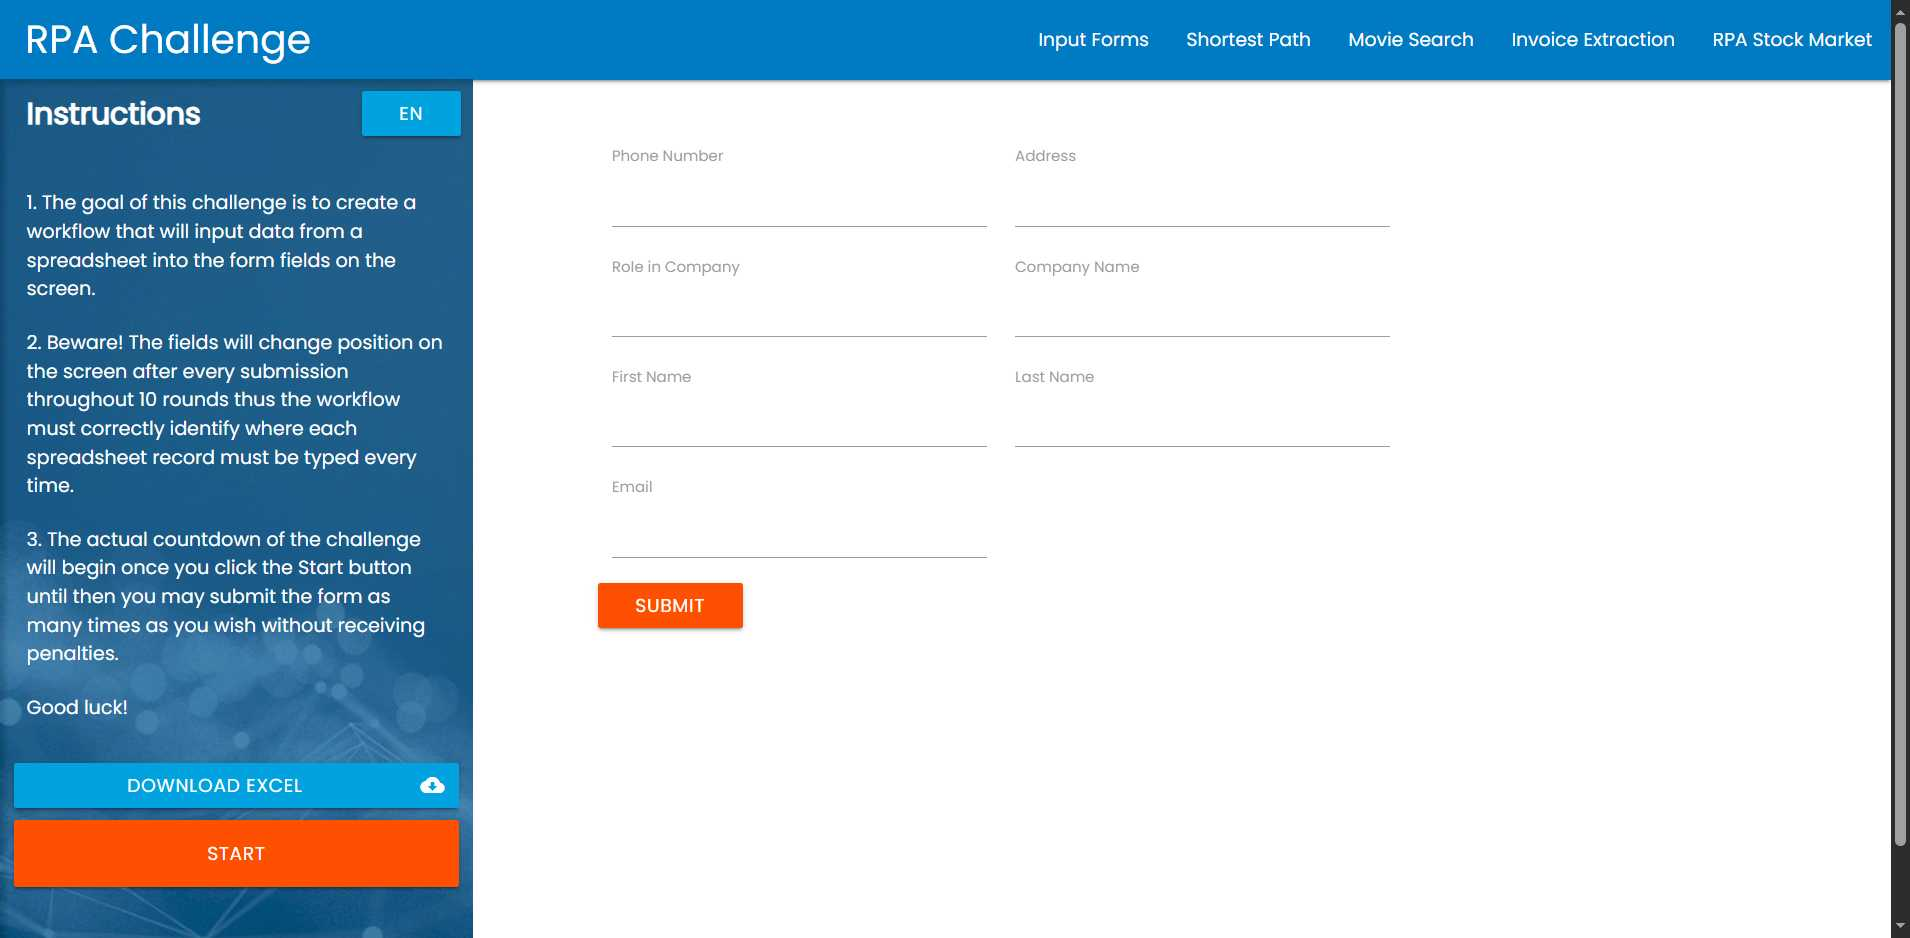
Workflow: RPAChallenge_FillForm

Step 1: Edge Rpa Challenge in window 'Rpa Challenge' (msedge.exe)

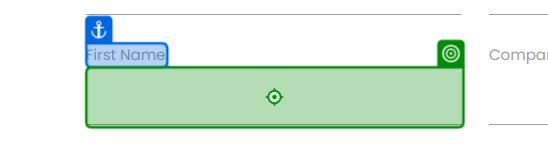
Step 2: type "CurrentRow["First Name"].ToString().Trim()" into the text box in window 'Rpa Challenge' (msedge.exe)

Step 3: type "CurrentRow["Last Name "].ToString().Trim()" into the text box in window 'Rpa Challenge' (msedge.exe) (no picture)

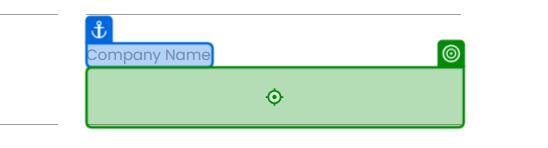
Step 4: type "CurrentRow["Company Name"].ToString().Trim()" into the text box in window 'Rpa Challenge' (msedge.exe)

Step 5: type "CurrentRow["Role in Company"].ToString().Trim()" into the text box in window 'Rpa Challenge' (msedge.exe) (no picture)

Step 6: type "CurrentRow["Address"].ToString().Trim()" into the text box in window 'Rpa Challenge' (msedge.exe) (no picture)

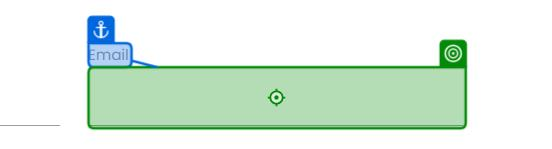
Step 7: type "CurrentRow["Email"].ToString().Trim()" into the text box in window 'Rpa Challenge' (msedge.exe)
